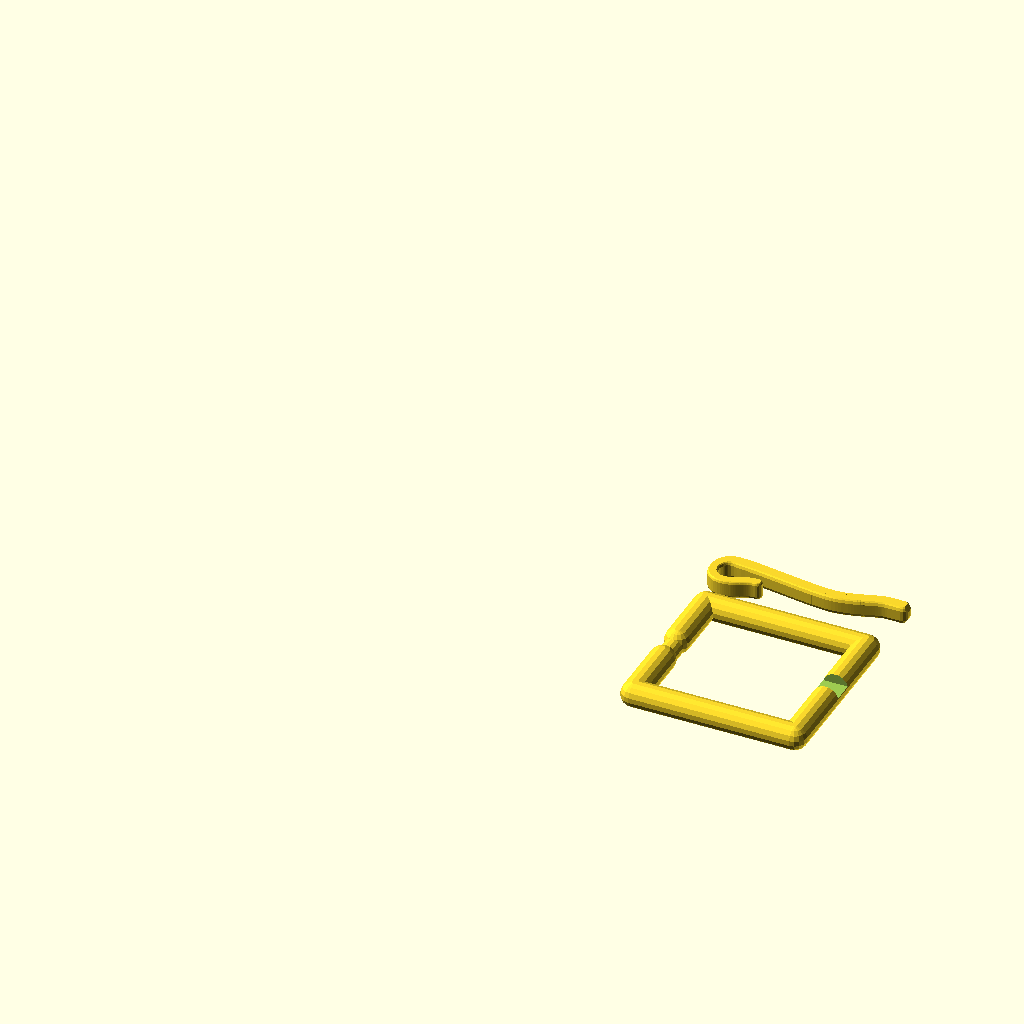
Cell 1: rendered with the file's own defaults.
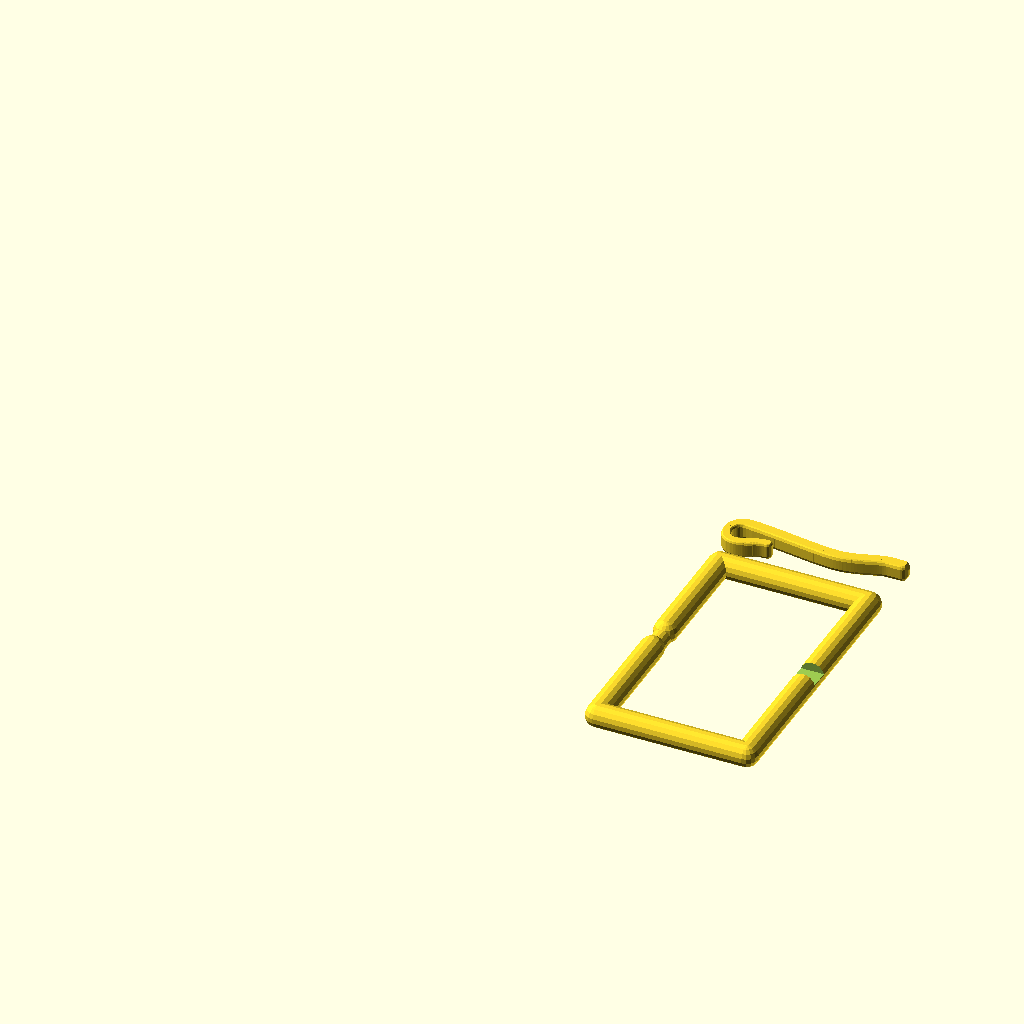
Cell 2 — width set to 80, the other parameters unchanged.
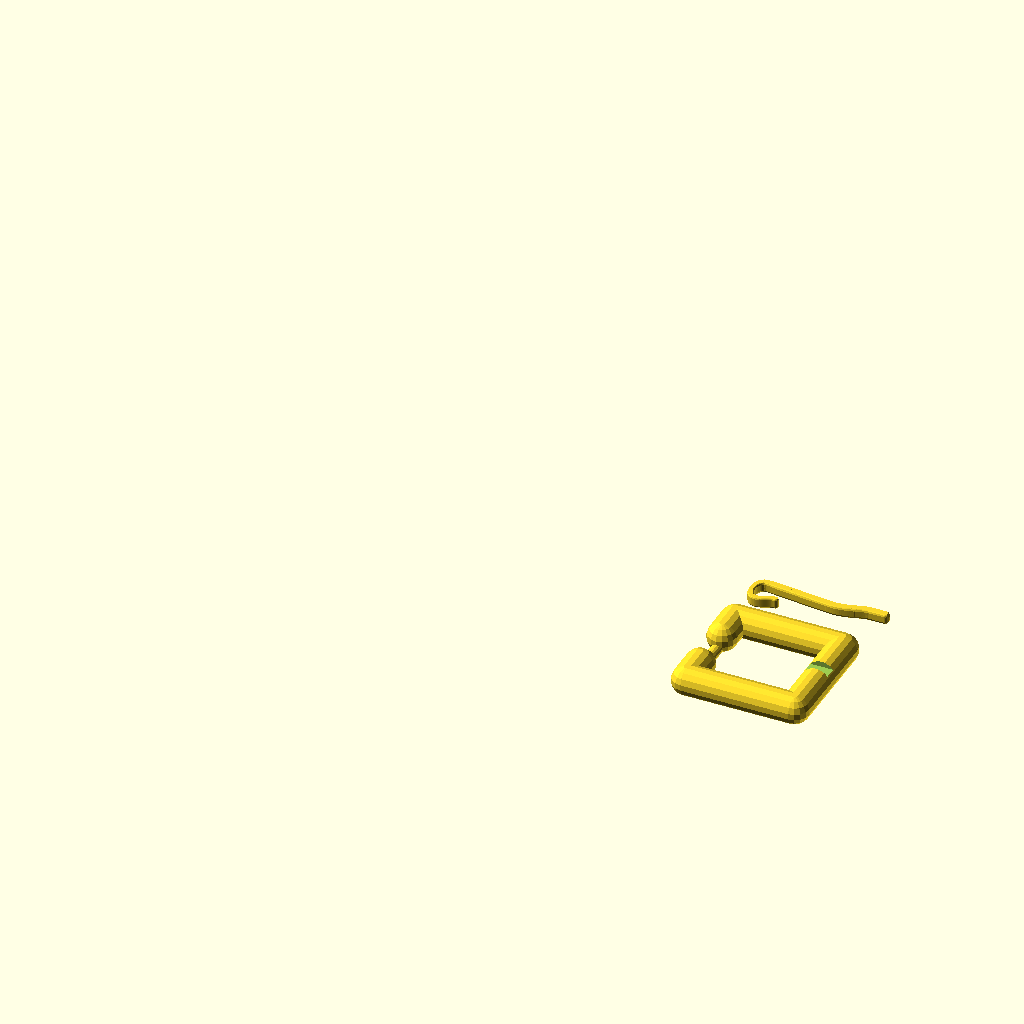
Cell 3 — thickThickness set to 16, the other parameters unchanged.
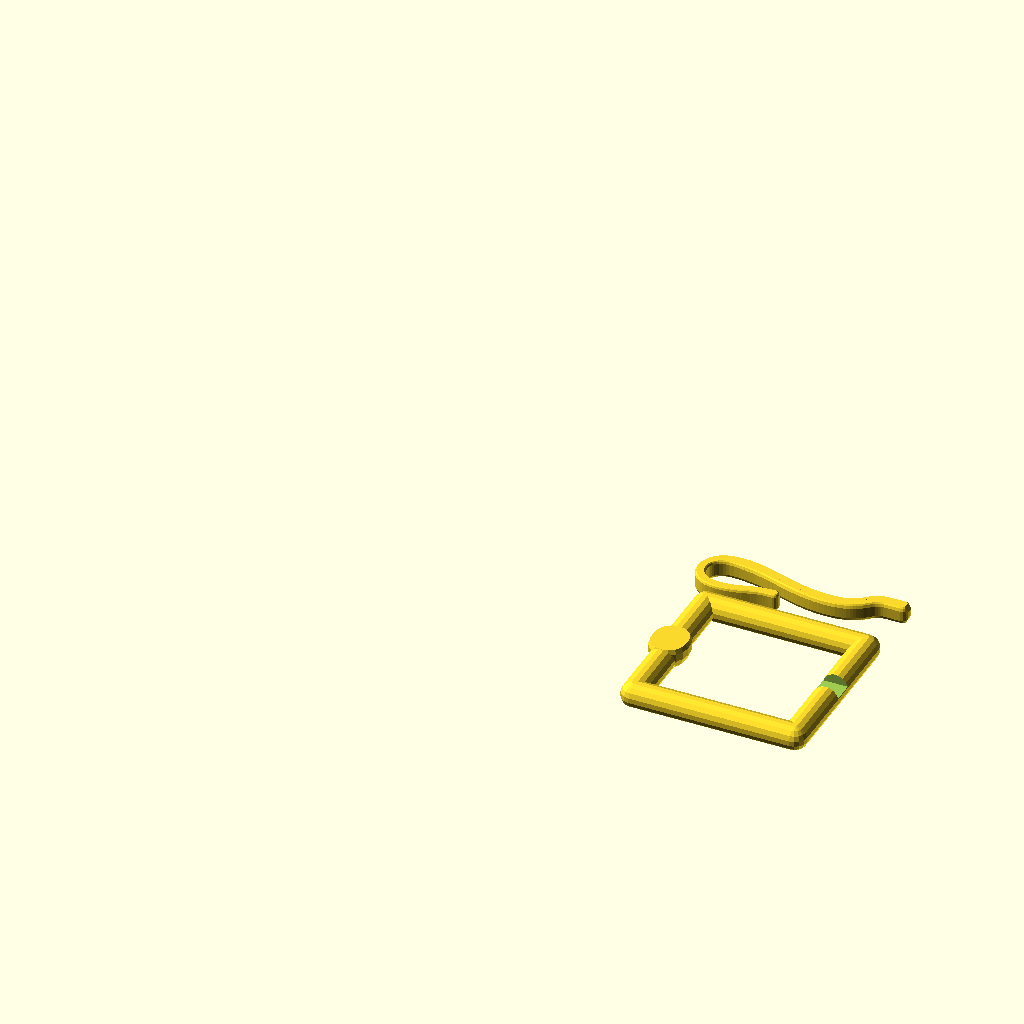
Cell 4: thinThickness = 12 (everything else at default).
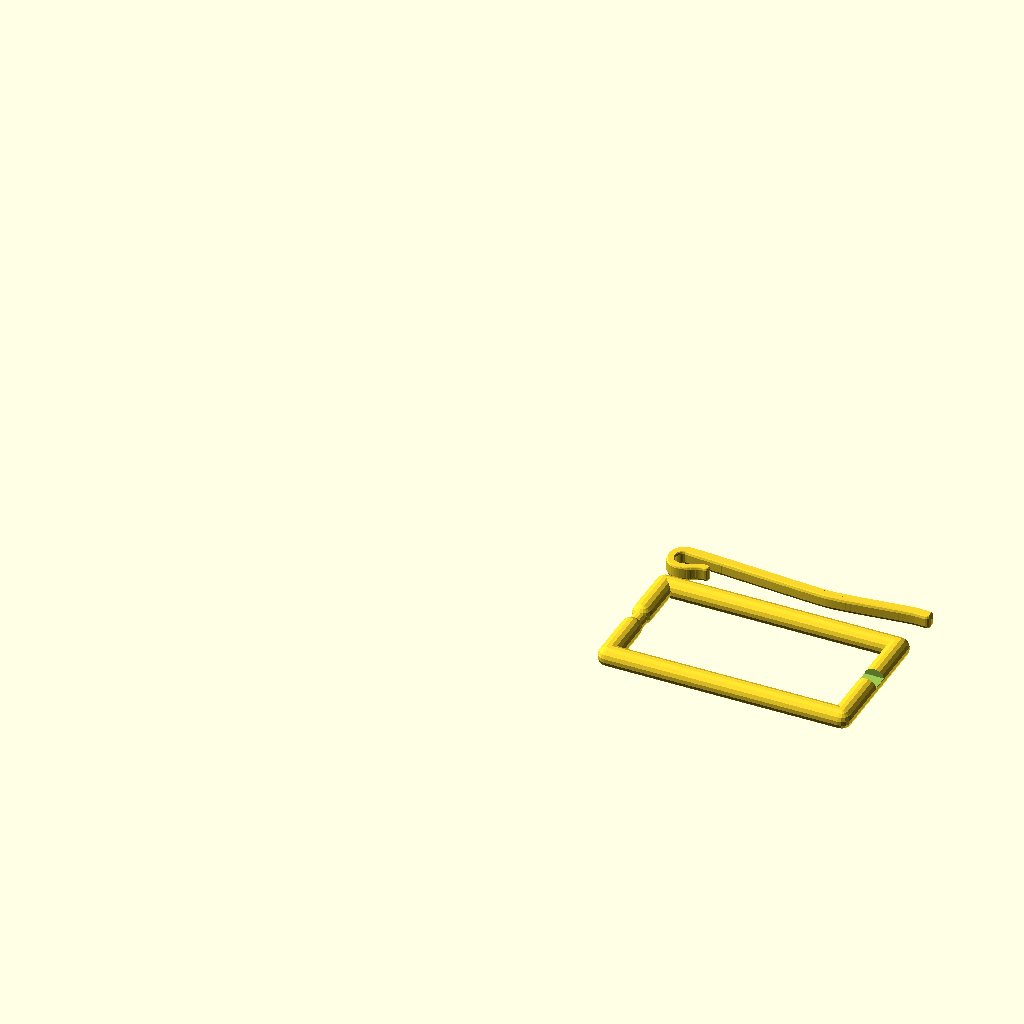
Cell 5 — tongueLength set to 84, the other parameters unchanged.
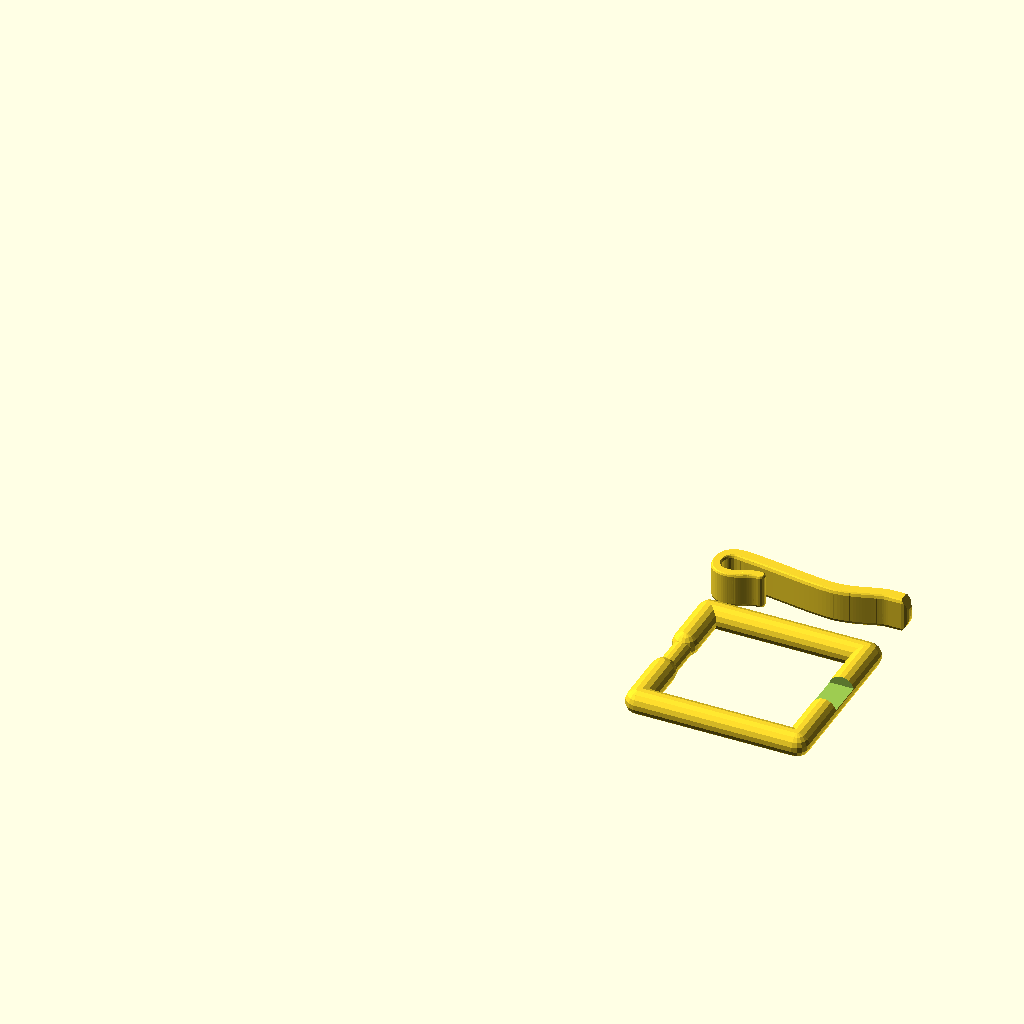
Cell 6 — tongueWidth set to 11, the other parameters unchanged.
The same orthographic view direction (rotation 55°, 0°, 25°; colour scheme Cornfield) for every cell, with the view re-fitted per cell, so scale and position can differ between cells.
The OpenSCAD source (beltbuckle.scad):
use <paths.scad>;
use <Bezier.scad>;

//<params>
width = 40;
thickThickness = 8;
thinThickness = 6;
tongueLength = 42;
tongueWidth = 5.5;
tongueThickness = 4.5;
tongueAttenuation = 0.7;
looseTolerance = 0.5;
tightTolerance = 0.3;
tongueInset = 3;
tongueLock = 2.75;
//</params>

maxHeight = (thickThickness/2*sqrt(2)+thickThickness)/2;

module shape(width) {
    h = sqrt(2)*maxHeight/2;

    intersection() {
        translate([0,0,width/2/sqrt(2)]) sphere(d=width,$fn=16);
        cylinder(h=maxHeight,d=4*width,$fn=3);
    }
}

w = width + thickThickness;
tw = tongueWidth + 2 * looseTolerance;
tw0 = tongueWidth;// + 2 * tightTolerance;
w0 = tw0 + (thickThickness-thinThickness)*2 + 2*tightTolerance;
l = tongueLength + thickThickness;

module main() {
    difference() {
        tracePath([ [0,-w0/2], [0,-w/2], [l,-w/2], [l,w/2], [0,w/2], [0,w0/2]],closed=false) shape(thickThickness);
        translate([l-thickThickness/2,-tw/2,maxHeight-tongueInset]) cube([thickThickness+2,tw,maxHeight]);
    }
    tracePath([ [0,-w0/2], [0,w0/2] ],closed=false) shape(thinThickness);
}

module tongueShape(thickness) {
    intersection() {
        hull() {
            translate([0,0,thickness/2/sqrt(2)]) sphere(d=thickness,$fn=16);
            translate([0,0,tongueWidth-thickness/2/sqrt(2)]) sphere(d=thickness,$fn=16);
        }
        cylinder(d=thickness*4,h=tongueWidth,$fn=3);
    }
}

function pathLengths(path,current=[0]) =
    len(path)<=len(current) ? current :
    let(n=len(current))
    pathLengths(path,current=concat(current,[current[n-1]+
        norm(path[n]-path[n-1])]));

module tongue() {
    h = thinThickness + tightTolerance*2 + tongueThickness/2;
    h1 = h + (thickThickness-thinThickness)/2;
    dx = thinThickness/2;
    l1 = l + thickThickness/2-tongueThickness/2; 
    bez = [ [l1,0], LINE(), LINE(), [l1-thickThickness*.5,0], POLAR(h*.5,180), POLAR(h*.8,0), [l1*.6,-h*.4], SYMMETRIC(), POLAR(h*.8,0), [0,0],
        POLAR(h*.7,180), POLAR(h*.7,180),
        [0,-h1], POLAR(h*.5,0), POLAR(h*.5,180), [h*1.1,-h1+tongueLock] ];
    
    path = Bezier(bez);
    
    lengths = pathLengths(path);
    function attenuate(length) = length < l ? 1 :
        length >= l + h1 ? tongueAttenuation :
        let(t=(length-l)/h1) (1-t)*1+t*tongueAttenuation;

    intersection() {
        union() {
            for (i=[0:len(path)-2]) {
                hull() {
                    translate(path[i]) tongueShape(tongueThickness*attenuate(lengths[i]));
                    translate(path[i+1]) tongueShape(tongueThickness*attenuate(lengths[i+1]));
                }
            }
        }
        rotate([0,0,-90]) 
       translate([0,0,tongueWidth/2])
        hull() {
        translate([0, -l1-20*maxHeight, 0]) rotate([0,90,0]) cylinder(d=tongueWidth*sqrt(2),h=20*maxHeight,center=true);
        translate([0, l1-tongueWidth/sqrt(2)+tongueThickness/2, 0]) rotate([0,90,0]) cylinder(d=tongueWidth*sqrt(2),h=20*maxHeight,center=true,$fn=24); 
        }
    }
    
    //BezierVisualize(bez);
    //tracePath(Bezier(bez),closed=false) tongueShape();
}


//

//translate([0,tongueWidth/2,0]) 

translate([0,w/2+thickThickness*2+tongueThickness,0]) rotate([0,0,0]) tongue();
main();
Customizer parameters (derived from the source; name, type, default, range or options):
width: number, default 40
thickThickness: number, default 8
thinThickness: number, default 6
tongueLength: number, default 42
tongueWidth: number, default 5.5
tongueThickness: number, default 4.5
tongueAttenuation: number, default 0.7
looseTolerance: number, default 0.5
tightTolerance: number, default 0.3
tongueInset: number, default 3
tongueLock: number, default 2.75
